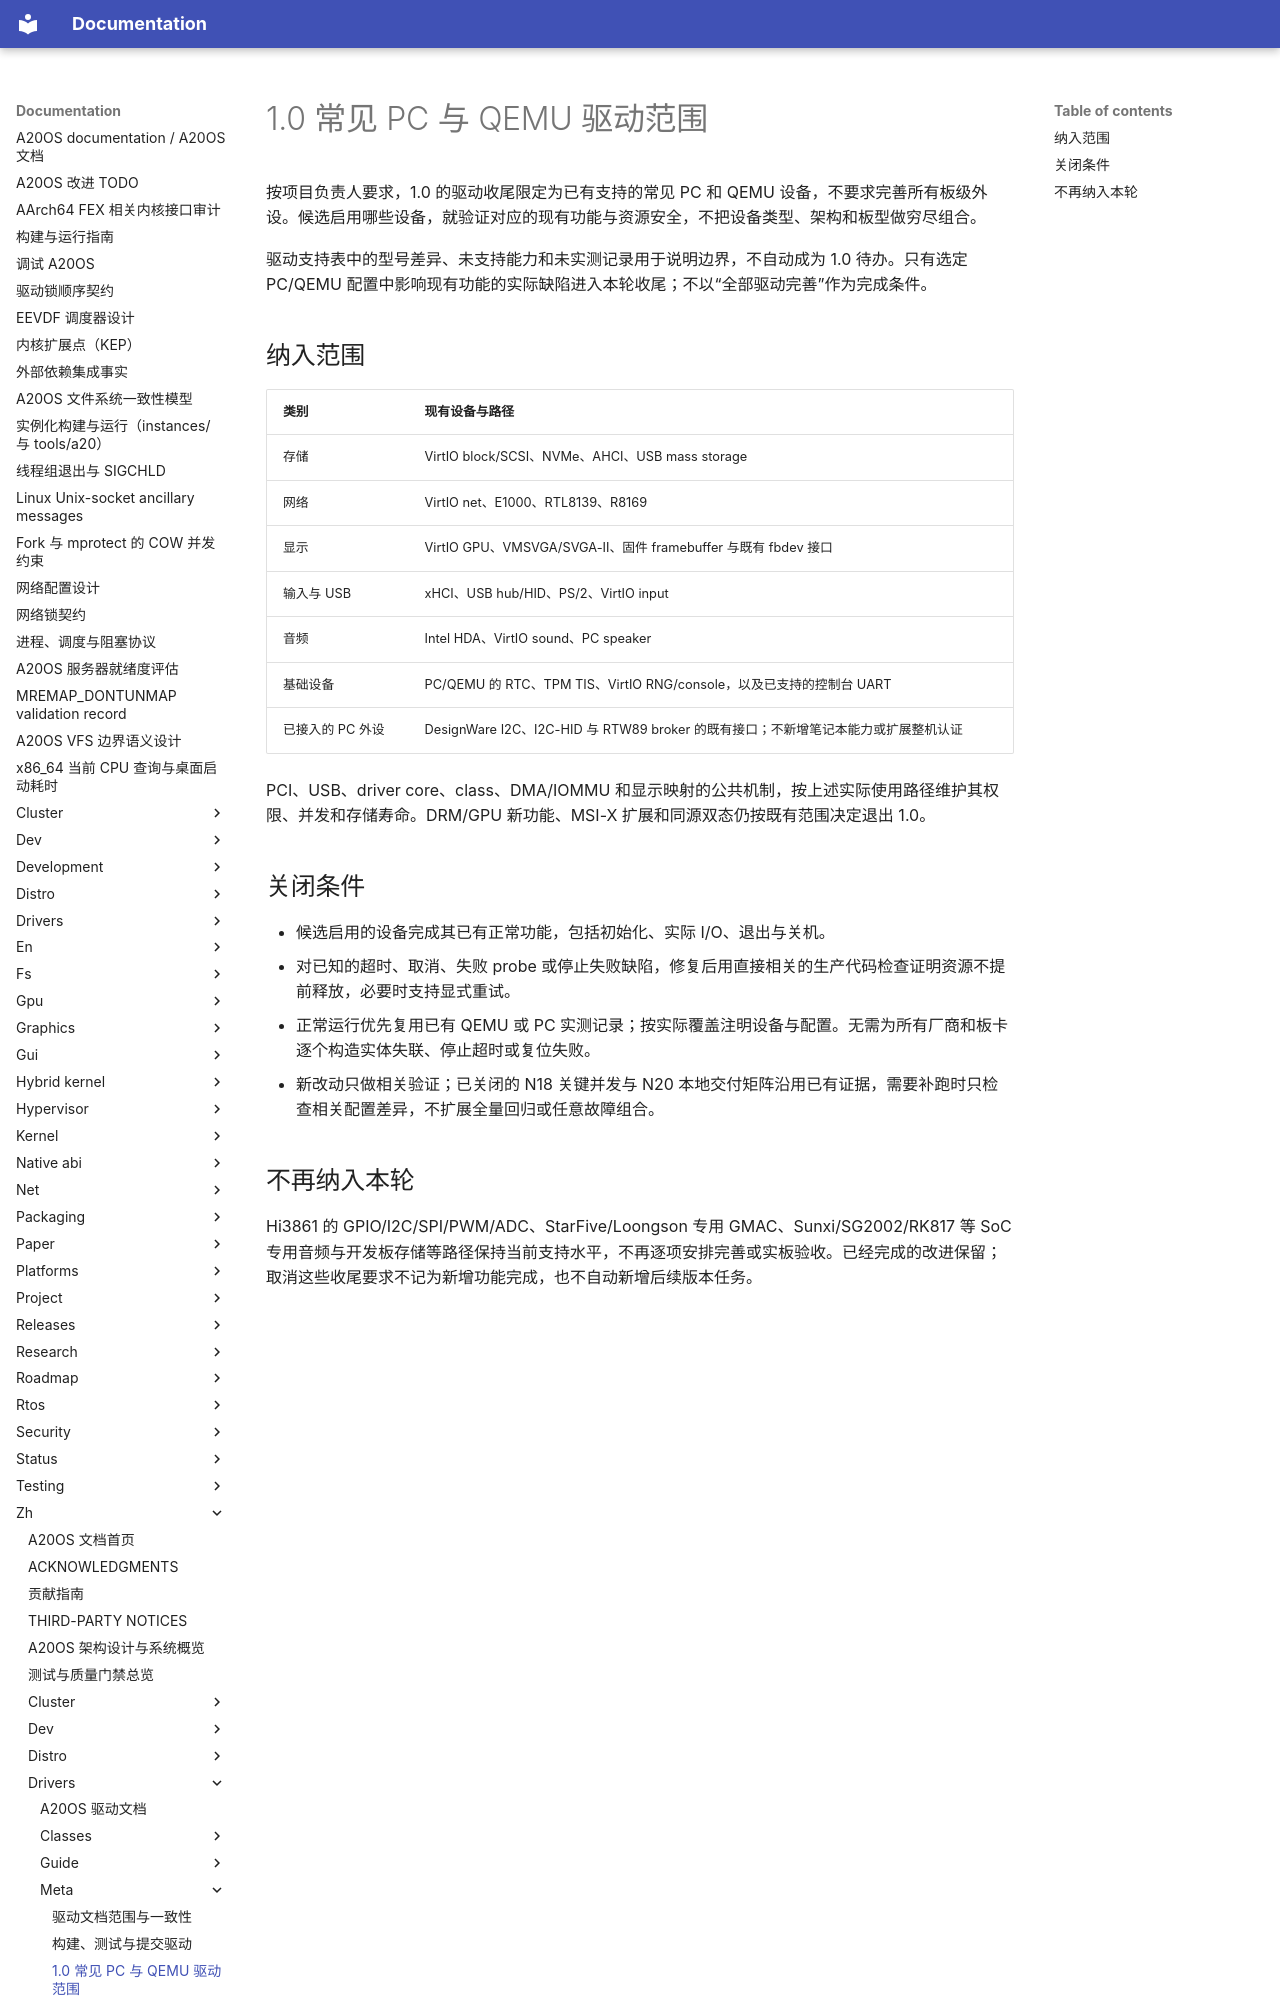

repository: fQwQf/A20OS · page: zh/drivers/meta/v1-pc-qemu-scope/index.html · generator: mkdocs

# 1.0 常见 PC 与 QEMU 驱动范围

按项目负责人要求，1.0 的驱动收尾限定为已有支持的常见 PC 和 QEMU 设备，不要求完善所有板级外设。候选启用哪些设备，就验证对应的现有功能与资源安全，不把设备类型、架构和板型做穷尽组合。

驱动支持表中的型号差异、未支持能力和未实测记录用于说明边界，不自动成为 1.0 待办。只有选定 PC/QEMU 配置中影响现有功能的实际缺陷进入本轮收尾；不以“全部驱动完善”作为完成条件。

## 纳入范围

| 类别 | 现有设备与路径 |
| --- | --- |
| 存储 | VirtIO block/SCSI、NVMe、AHCI、USB mass storage |
| 网络 | VirtIO net、E1000、RTL8139、R8169 |
| 显示 | VirtIO GPU、VMSVGA/SVGA-II、固件 framebuffer 与既有 fbdev 接口 |
| 输入与 USB | xHCI、USB hub/HID、PS/2、VirtIO input |
| 音频 | Intel HDA、VirtIO sound、PC speaker |
| 基础设备 | PC/QEMU 的 RTC、TPM TIS、VirtIO RNG/console，以及已支持的控制台 UART |
| 已接入的 PC 外设 | DesignWare I2C、I2C-HID 与 RTW89 broker 的既有接口；不新增笔记本能力或扩展整机认证 |

PCI、USB、driver core、class、DMA/IOMMU 和显示映射的公共机制，按上述实际使用路径维护其权限、并发和存储寿命。DRM/GPU 新功能、MSI-X 扩展和同源双态仍按既有范围决定退出 1.0。
